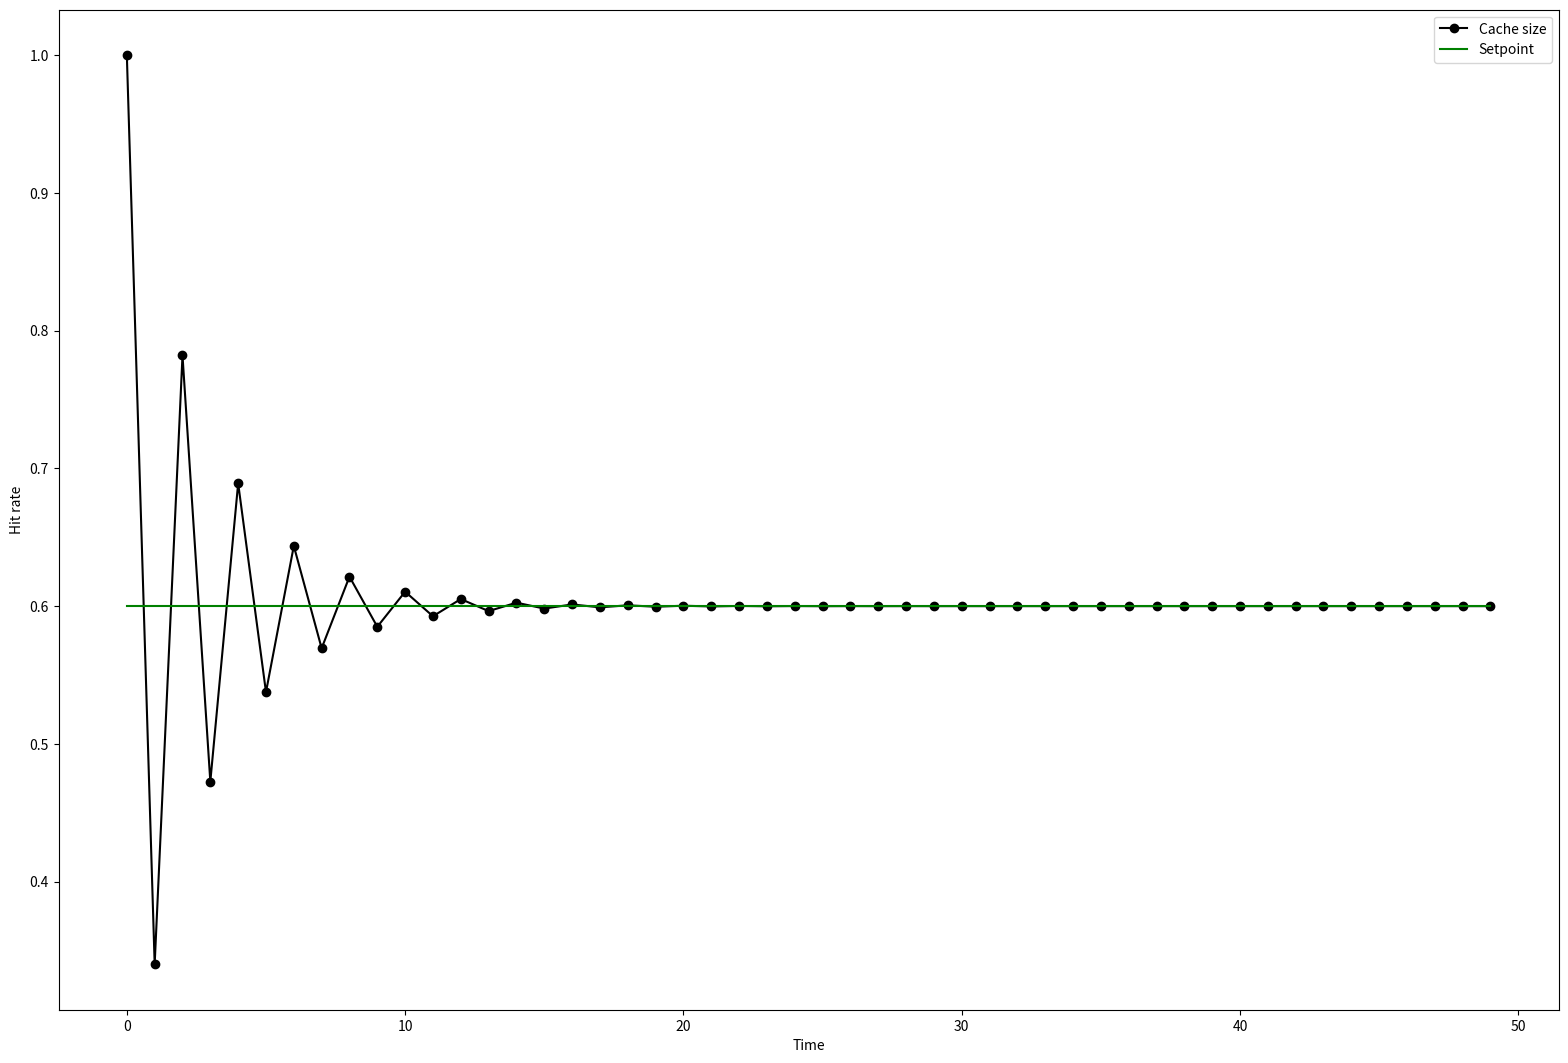
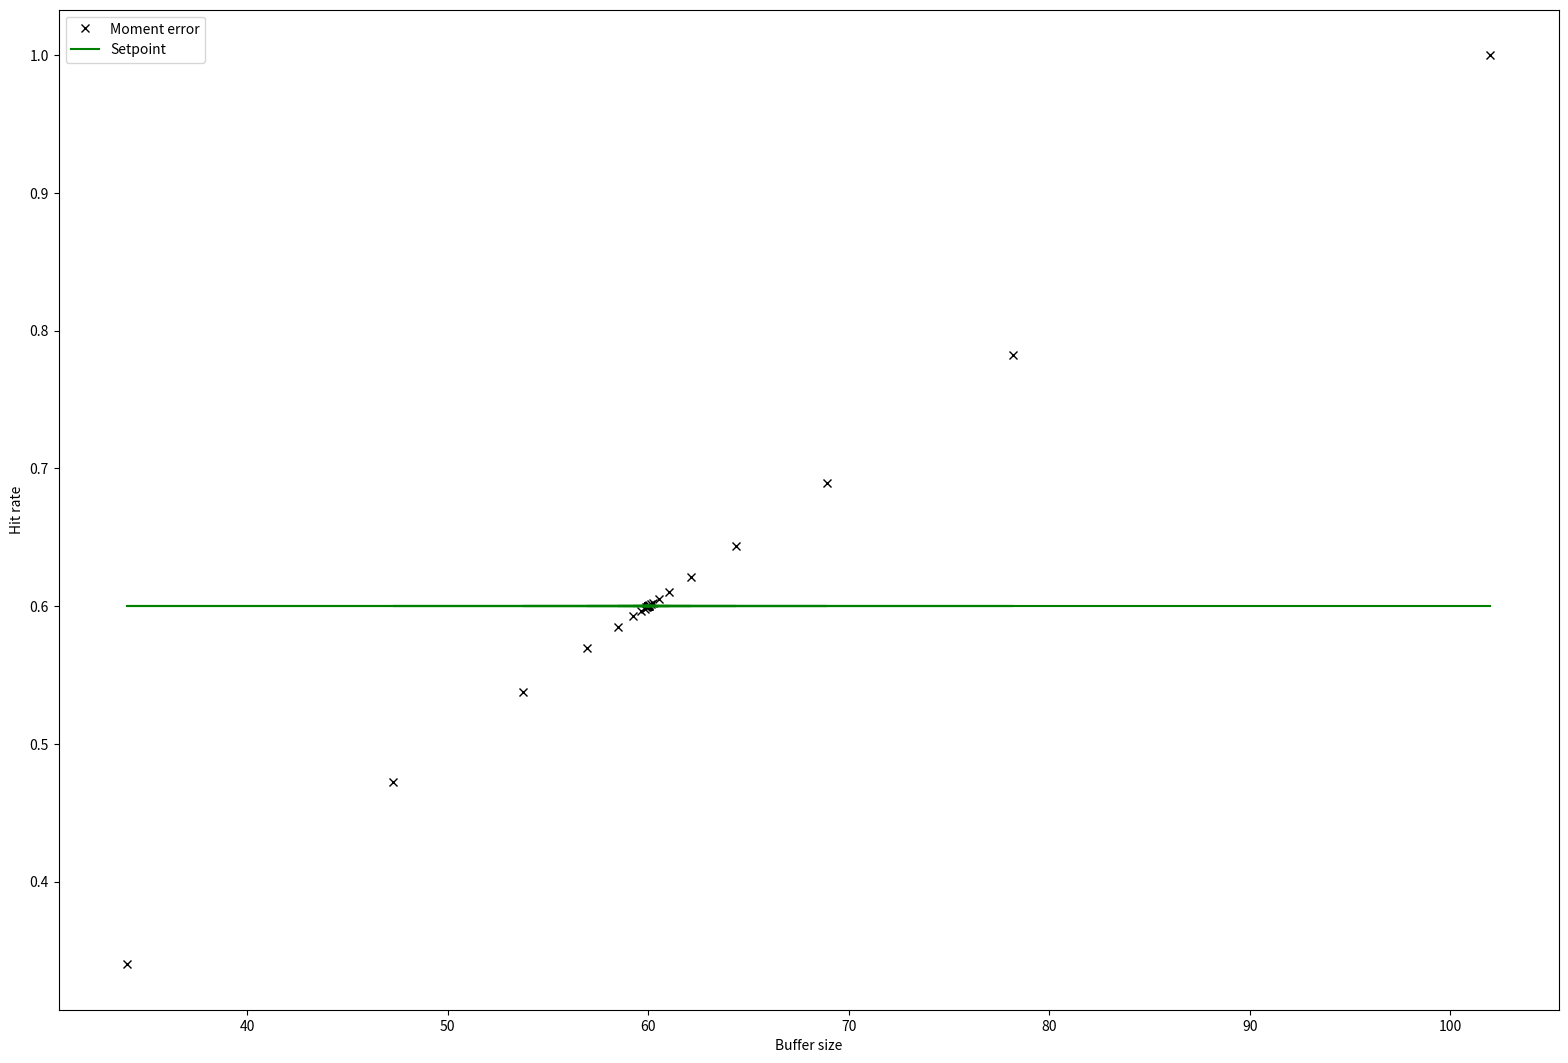

Recreate these plots in Python, in order.
import math
import numpy as np

r = 0.6 # reference value
k = 170.0 #  gain factor: choose from interval [50.0, 175.0]

def cache(size):
    if size < 0:
        hitrate = 0
    elif size > 100:
        hitrate = 1
    else:
        hitrate = size / 100.0
    return hitrate

vals = []

y, c = 0, 0
for t in range(50):
    e = r - y
    c += e
    u = k * c
    y = cache(u)
    
    vals.append([t, r, e, c, u, y])

data = np.asarray(vals)


import matplotlib.pyplot as plt

fig = plt.figure()
fig.set_size_inches(15,10)
axes = fig.add_axes([0,0,1,1])
axes.set_xlabel('Time')
axes.set_ylabel('Hit rate')

axes.plot(data[:,0], data[:,5], "o-", label='Cache size', color='black')

axes.plot(data[:,0], data[:,1], label='Setpoint', color='green')

axes.legend()

plt.show()    


import matplotlib.pyplot as plt

fig = plt.figure()
fig.set_size_inches(15,10)
axes = fig.add_axes([0,0,1,1])
axes.set_xlabel('Buffer size')
axes.set_ylabel('Hit rate')

axes.plot(data[:,4], data[:,5], "x", label='Moment error', color='black')

axes.plot(data[:,4], data[:,1], label='Setpoint', color='green')

axes.legend()

plt.show()    
